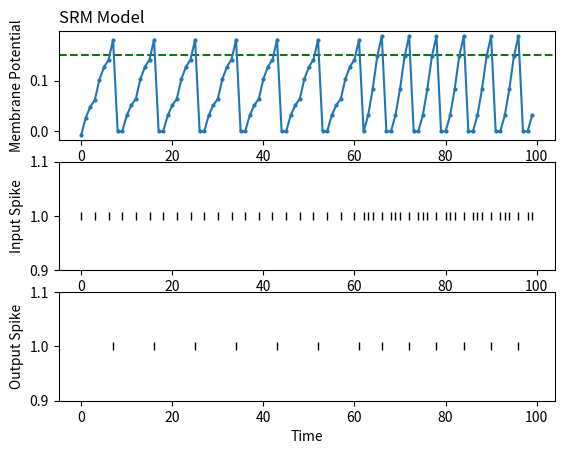

Reproduce this figure in Python.
# It will be a simulation code for SNN hyperparameters setting

from __future__ import print_function
#Python 3 스타일의 print 함수 사용가능.
import numpy as np
import matplotlib.pyplot as plt
thresh = 0.15 # neuronal threshold (V)
delta_t = 2**(-10) #s
tau1, tau2 = 25e-3, 2.5e-3 #s *********** CM
const = tau1 / (tau1 - tau2)
decay1 = np.exp(-delta_t/tau1)
decay2 = np.exp(-delta_t/tau2)

def act_fun(thresh, mem):
	if mem > thresh:
		return 1
	else:
		return 0

def mem_update(x, mem1, mem2, spike):
    mem1 = mem1 * decay1 * (1. - spike) + const * 0.1 * x
    mem2 = mem2 * decay2 * (1. - spike) + const * 0.1 * x
    mem = mem1 - mem2
    spike = act_fun(thresh, mem)
    return mem, mem1, mem2, spike

import time
import sys

mem1 = 0
mem2 = 0.01
mem_list = list([])
spike = 0
x_list = list([])
spike_list = list([])    


T = 100
for step in range(T):
  if step % 3 == 0:
    x = 1
  elif (step % 2 == 0) and (step > 60):
    x = 1
  else:
    x = 0
  mem, mem1, mem2, spike = mem_update(x, mem1, mem2, spike)
  print(f"x: {x}, mem: {mem}, mem1: {mem1}, mem2: {mem2} spike: {spike}")
  mem_list.append(mem)
  #y_list.append(y_select(spike))
  x_list.append(x)
  spike_list.append(spike)


plt.subplot(3, 1, 1)
plt.title("SRM Model", loc = 'left')
plt.ylabel("Membrane Potential")
plt.xlabel("Time")
plt.axhline(y=float(thresh), color='g', linestyle='--')
plt.plot(mem_list, marker = 'o', ms = 2)

plt.subplot(3, 1, 2)
plt.ylim(0.9, 1.1)
plt.ylabel("Input Spike")
plt.xlabel("Time")
plt.plot(x_list, '|', color='k')

plt.subplot(3, 1, 3)
plt.ylim(0.9, 1.1)
plt.ylabel("Output Spike")
plt.xlabel("Time")
plt.plot(spike_list, '|', color='k')

plt.show()

mem_list.clear()
